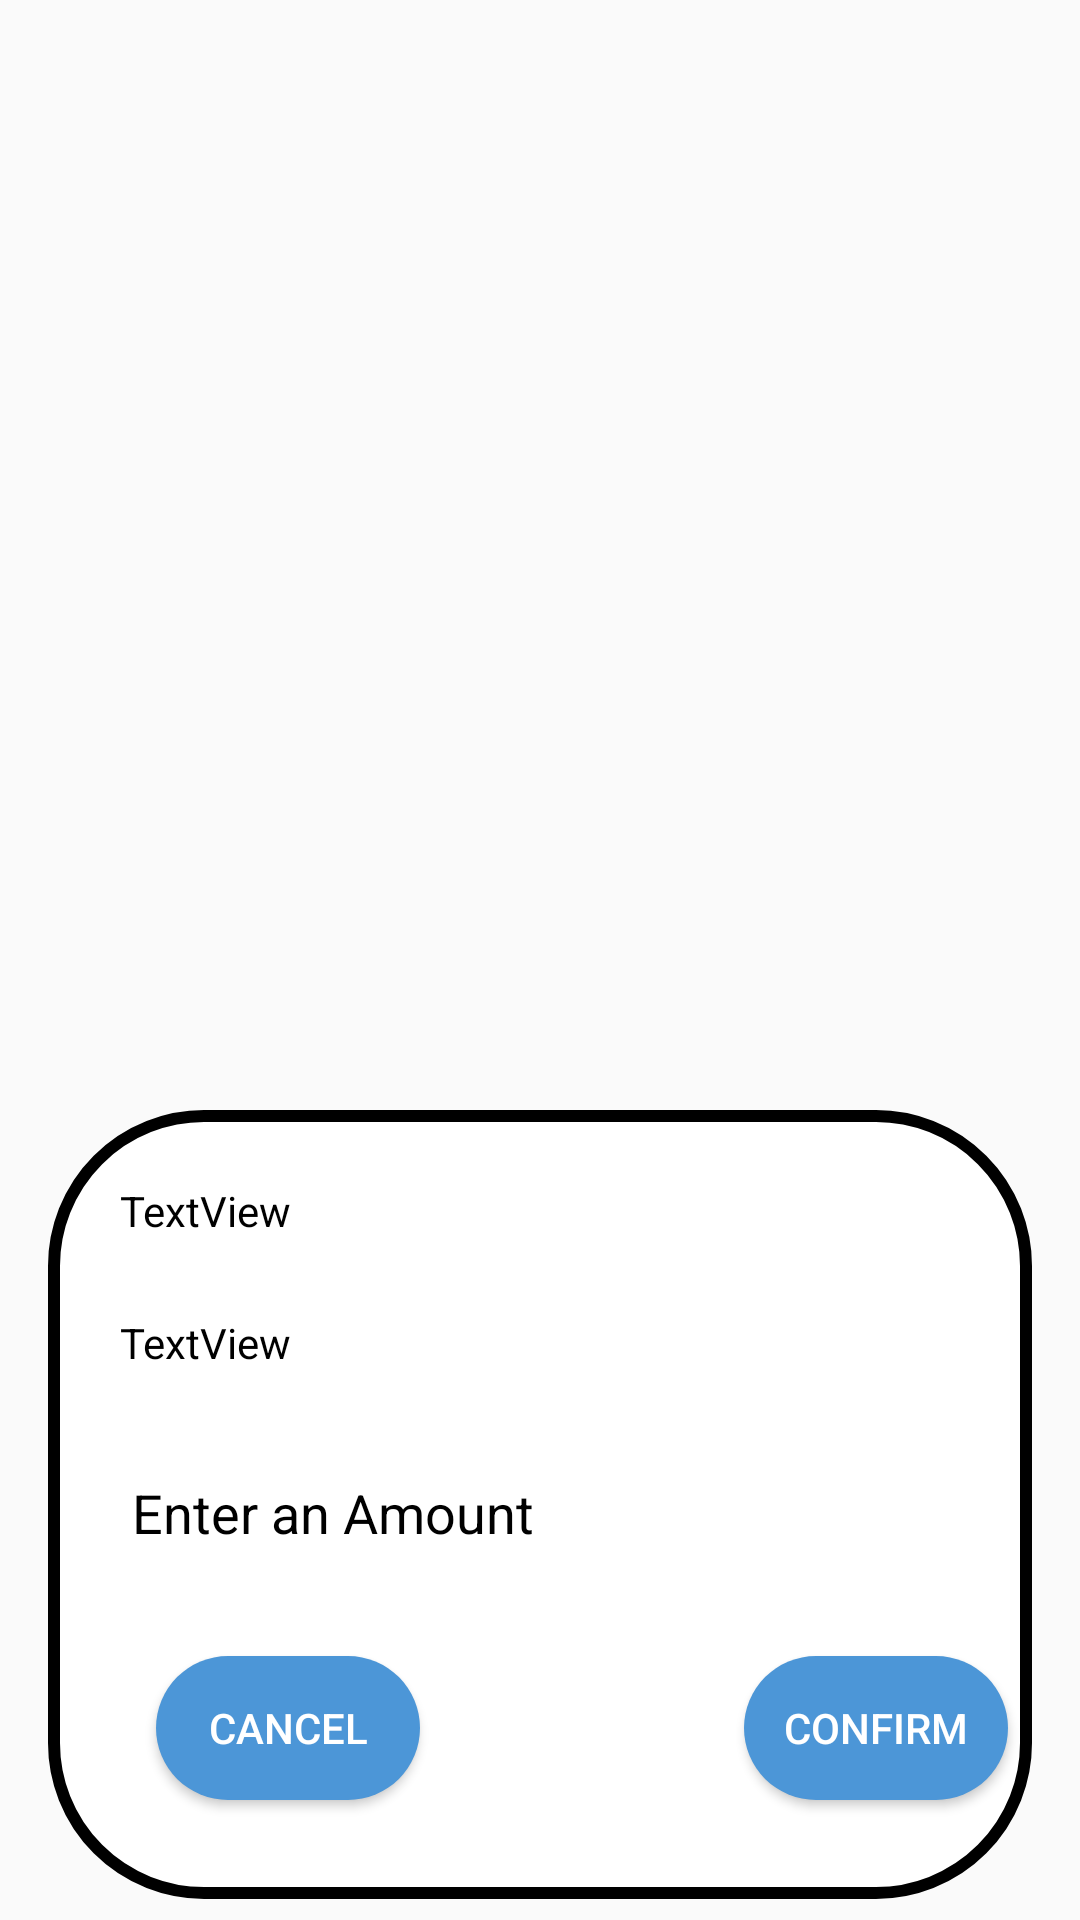

Write the Android layout XML for this screen, with the resource values it uses.
<!-- AndroidManifest.xml: application theme AppTheme -->
<!-- res/layout/activity_confirm_amount.xml -->
<?xml version="1.0" encoding="utf-8"?>
<androidx.constraintlayout.widget.ConstraintLayout xmlns:android="http://schemas.android.com/apk/res/android"
    xmlns:app="http://schemas.android.com/apk/res-auto"
    xmlns:tools="http://schemas.android.com/tools"
    android:layout_width="match_parent"
    android:layout_height="match_parent"
    tools:context=".ConfirmAmount"
    android:theme="@style/Theme.AppCompat.Dialog.Alert">

    <ImageView
        android:id="@+id/findingDriverBox2"
        android:layout_width="0dp"
        android:layout_height="263dp"
        android:layout_marginStart="16dp"
        android:layout_marginLeft="16dp"
        android:layout_marginEnd="16dp"
        android:layout_marginRight="16dp"
        android:layout_marginBottom="7dp"
        android:visibility="visible"
        app:layout_constraintBottom_toBottomOf="parent"
        app:layout_constraintEnd_toEndOf="parent"
        app:layout_constraintHorizontal_bias="0.0"
        app:layout_constraintStart_toStartOf="parent"
        app:srcCompat="@drawable/rounded_rectangle_white" />


    <TextView
        android:id="@+id/time_distance"
        android:layout_width="0dp"
        android:layout_height="wrap_content"
        android:layout_marginStart="24dp"
        android:layout_marginLeft="24dp"
        android:layout_marginTop="24dp"
        android:layout_marginEnd="24dp"
        android:layout_marginRight="24dp"
        android:text="TextView"
        android:textColor="@android:color/primary_text_light"
        app:layout_constraintEnd_toEndOf="@+id/findingDriverBox2"
        app:layout_constraintStart_toStartOf="@+id/findingDriverBox2"
        app:layout_constraintTop_toTopOf="@+id/findingDriverBox2"
        tools:visibility="visible" />

    <EditText
        android:id="@+id/amount"
        android:layout_width="0dp"
        android:layout_height="wrap_content"
        android:layout_marginStart="24dp"
        android:layout_marginLeft="24dp"
        android:layout_marginTop="56dp"
        android:layout_marginEnd="24dp"
        android:layout_marginRight="24dp"
        android:layout_marginBottom="16dp"
        android:hint="Enter an Amount"
        android:imeOptions="actionDone"
        android:inputType="number|numberDecimal"
        android:textColor="@android:color/primary_text_light"
        android:textColorHint="@android:color/primary_text_light"
        app:layout_constraintBottom_toTopOf="@+id/cancel"
        app:layout_constraintEnd_toEndOf="@+id/findingDriverBox2"
        app:layout_constraintHorizontal_bias="0.0"
        app:layout_constraintStart_toStartOf="@+id/findingDriverBox2"
        app:layout_constraintTop_toBottomOf="@+id/time_distance" />

    <Button
        android:id="@+id/confirm"
        android:layout_width="wrap_content"
        android:layout_height="wrap_content"
        android:layout_marginStart="136dp"
        android:layout_marginLeft="136dp"
        android:layout_marginEnd="52dp"
        android:layout_marginRight="52dp"
        android:layout_marginBottom="40dp"
        android:background="@drawable/rounded_rectangle_blue"
        android:text="confirm"
        app:layout_constraintBottom_toBottomOf="parent"
        app:layout_constraintEnd_toEndOf="parent"
        app:layout_constraintStart_toEndOf="@+id/cancel" />

    <Button
        android:id="@+id/cancel"
        android:layout_width="wrap_content"
        android:layout_height="wrap_content"
        android:layout_marginStart="52dp"
        android:layout_marginLeft="52dp"
        android:layout_marginBottom="40dp"
        android:background="@drawable/rounded_rectangle_blue"
        android:text="cancel"
        app:layout_constraintBottom_toBottomOf="parent"
        app:layout_constraintStart_toStartOf="parent" />

    <TextView
        android:id="@+id/cost_summary"
        android:layout_width="wrap_content"
        android:layout_height="wrap_content"
        android:layout_marginStart="24dp"
        android:layout_marginLeft="24dp"
        android:text="TextView"
        android:textColor="@android:color/primary_text_light"
        app:layout_constraintBottom_toTopOf="@+id/amount"
        app:layout_constraintEnd_toEndOf="@+id/findingDriverBox2"
        app:layout_constraintHorizontal_bias="0.0"
        app:layout_constraintStart_toStartOf="@+id/findingDriverBox2"
        app:layout_constraintTop_toBottomOf="@+id/time_distance" />

</androidx.constraintlayout.widget.ConstraintLayout>
<!-- resources referenced by this layout -->
<resources>
  <!-- drawable rounded_rectangle_blue (drawable) -->
  <?xml version="1.0" encoding="utf-8"?>
  <shape xmlns:android="http://schemas.android.com/apk/res/android" android:shape="rectangle">
      <solid android:color="#4C96D7"/>
      <corners android:radius="50dp"/>
  
  </shape>
  <!-- drawable rounded_rectangle_white (drawable) -->
  <?xml version="1.0" encoding="utf-8"?>
  <shape xmlns:android="http://schemas.android.com/apk/res/android" android:shape="rectangle">
      <solid android:color="#FFFFFF"/>
      <corners android:radius="50dp"/>
      <stroke android:width="4dp" android:color="#000000"/>
  
  </shape>
  <style name="AppTheme" parent="Theme.AppCompat.Light.NoActionBar">
          
          <item name="colorPrimary">@color/colorPrimary</item>
          <item name="colorPrimaryDark">#0b249e</item>
          <item name="colorAccent">@color/colorAccent</item>
      </style>
  <color name="colorPrimary">#008577</color>
  <color name="colorAccent">#D81B60</color>
</resources>
